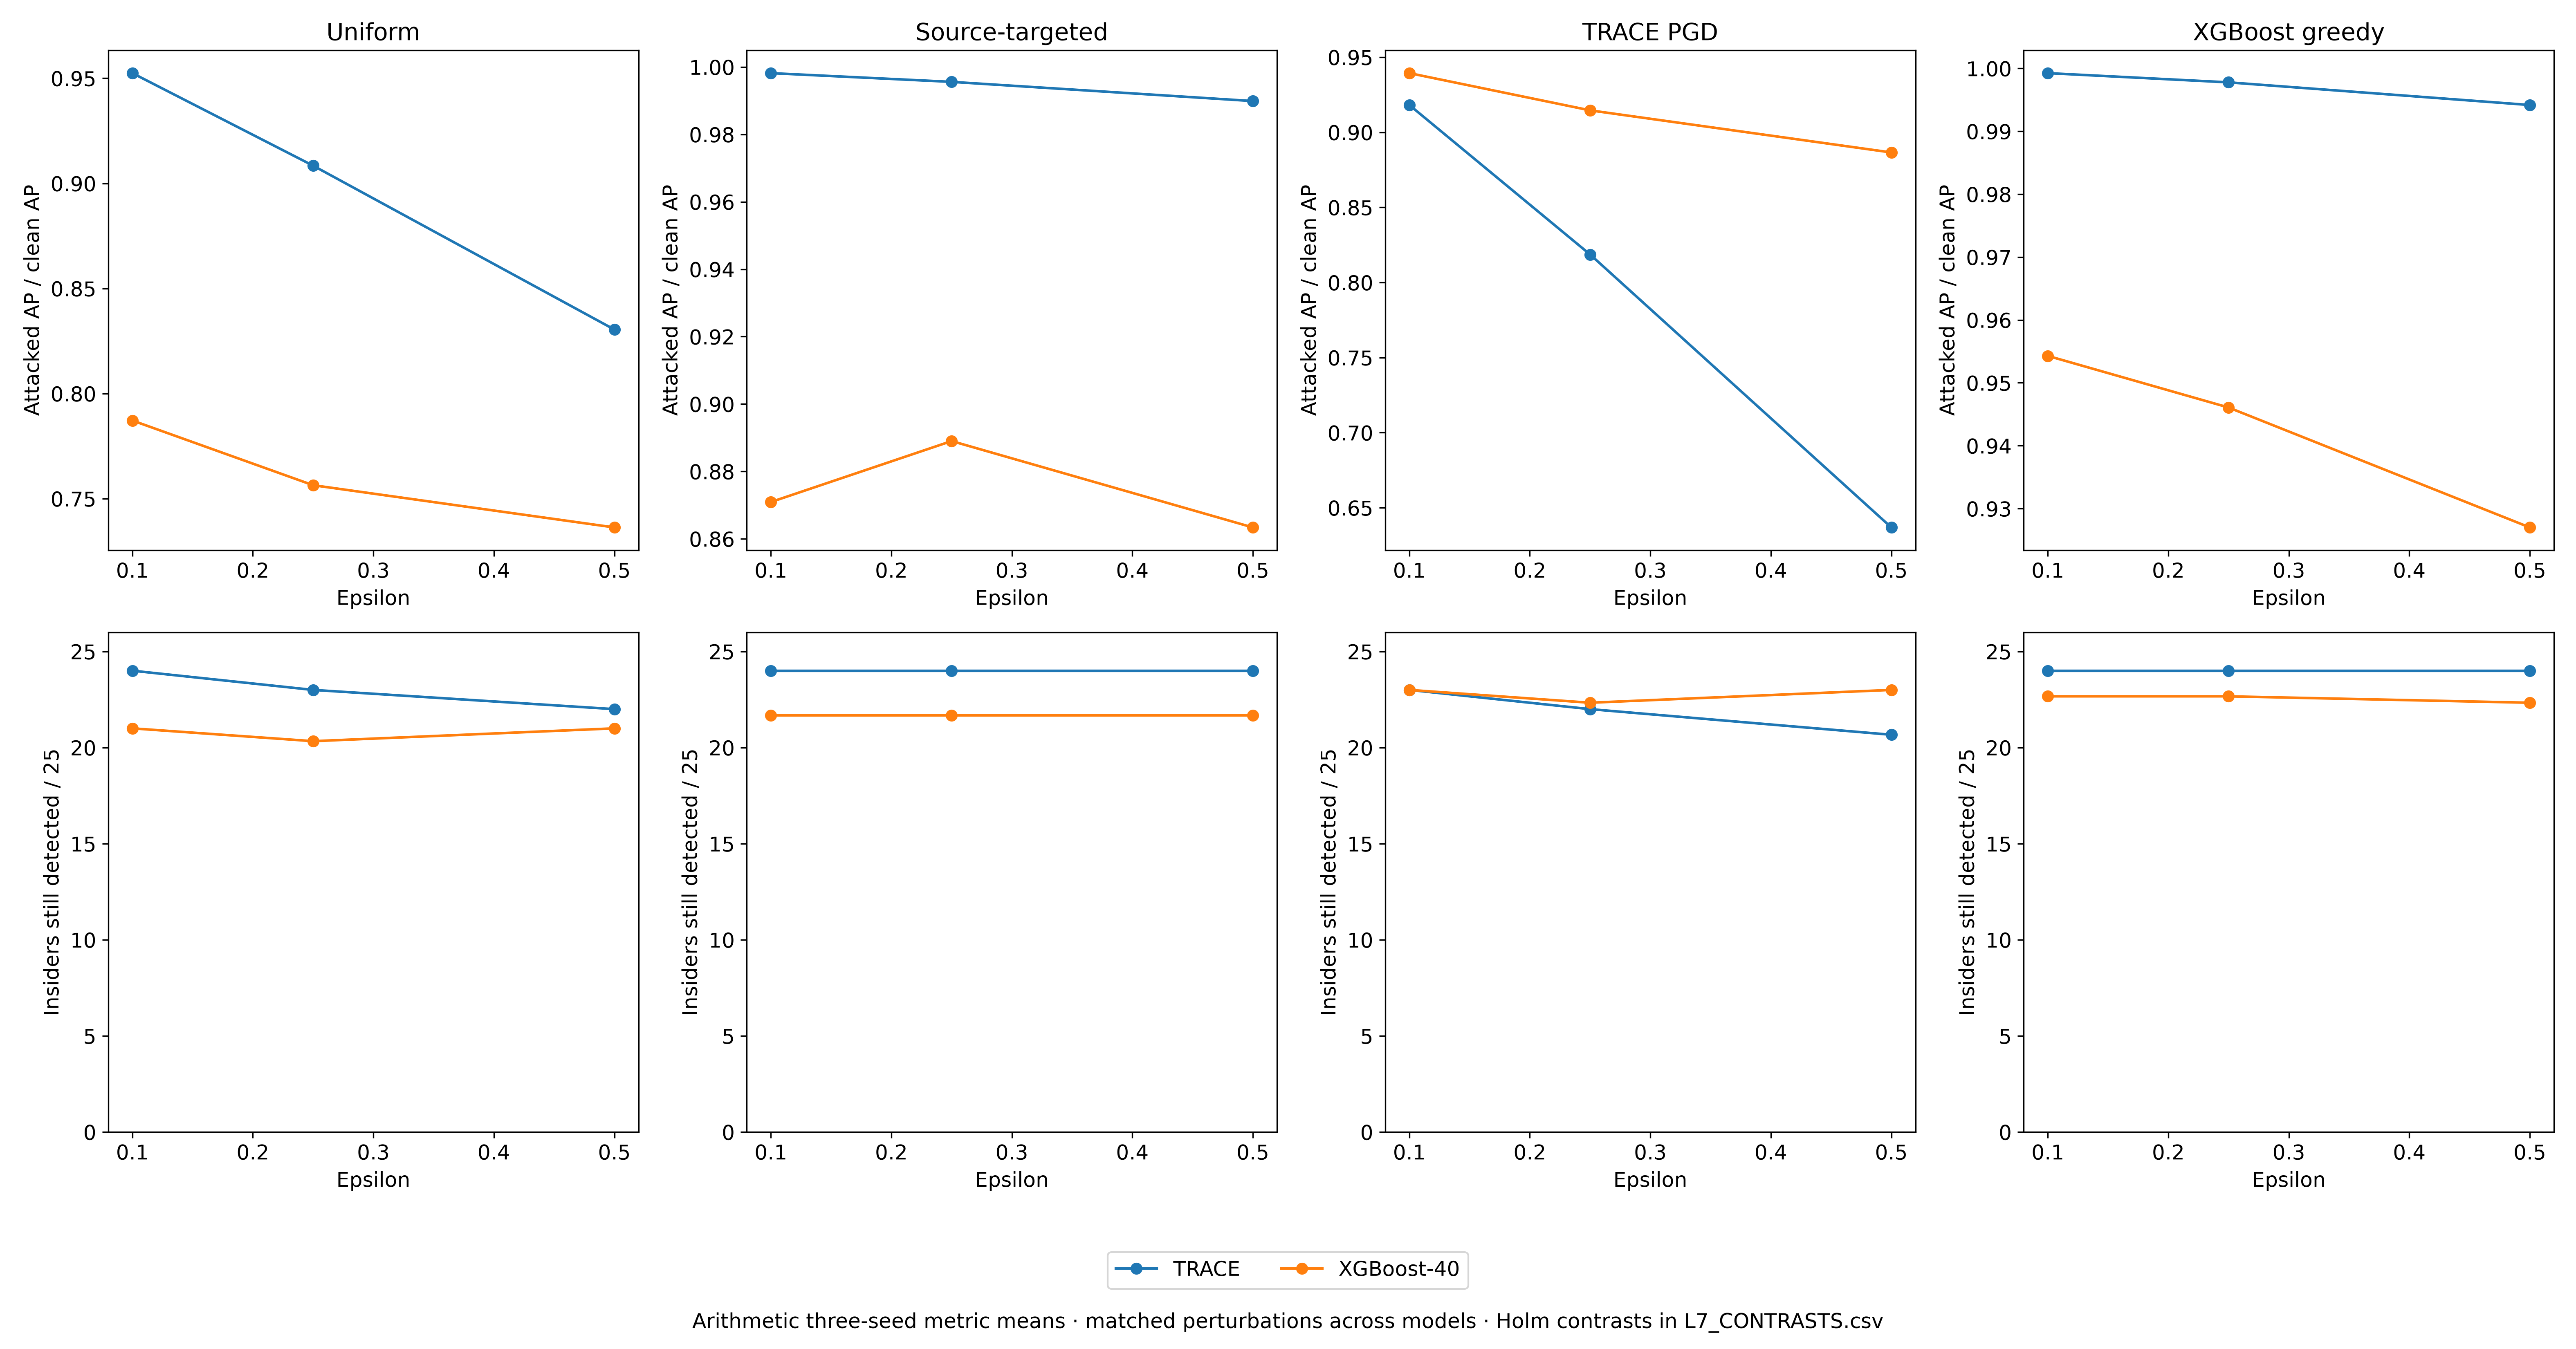

The file beside this chart, header and first rows:
attack, epsilon, model, AP_retention, insiders_detected, median_malicious_score_drop
TRACE_PGD, 0.1, TA2, 0.9181, 23.0, 0.001922
TRACE_PGD, 0.1, XGBoost_40, 0.9394, 23.0, 3.3616390282986686e-05
TRACE_PGD, 0.25, TA2, 0.8186, 22.0, 0.006709
TRACE_PGD, 0.25, XGBoost_40, 0.9146, 22.33, 0.0001121
TRACE_PGD, 0.5, TA2, 0.6369, 20.67, 0.02948
TRACE_PGD, 0.5, XGBoost_40, 0.8865, 23.0, 0.0002887
XGB_greedy, 0.1, TA2, 0.9992, 24.0, 2.9787490464968275e-07
XGB_greedy, 0.1, XGBoost_40, 0.9543, 22.67, 1.7161837604362518e-05
XGB_greedy, 0.25, TA2, 0.9978, 24.0, 1.1362275075070076e-06
XGB_greedy, 0.25, XGBoost_40, 0.9461, 22.67, 3.179140427770714e-05
XGB_greedy, 0.5, TA2, 0.9942, 24.0, 4.041430392287548e-06
XGB_greedy, 0.5, XGBoost_40, 0.927, 22.33, 4.745270355973238e-05
source_targeted, 0.1, TA2, 0.9982, 24.0, 2.31644156711841e-06
source_targeted, 0.1, XGBoost_40, 0.8709, 21.67, 2.463658650716146e-06
source_targeted, 0.25, TA2, 0.9956, 24.0, 6.6921868761560255e-06
source_targeted, 0.25, XGBoost_40, 0.889, 21.67, 4.947185516357422e-06
source_targeted, 0.5, TA2, 0.9899, 24.0, 1.7753529436762932e-05
source_targeted, 0.5, XGBoost_40, 0.8634, 21.67, 7.094308178542026e-06
uniform, 0.1, TA2, 0.9524, 24.0, 0.000379
uniform, 0.1, XGBoost_40, 0.7872, 21.0, 0.0001854
uniform, 0.25, TA2, 0.9084, 23.0, 0.001259
uniform, 0.25, XGBoost_40, 0.7564, 20.33, 0.00213
uniform, 0.5, TA2, 0.8305, 22.0, 0.006098
uniform, 0.5, XGBoost_40, 0.7363, 21.0, 0.01198
